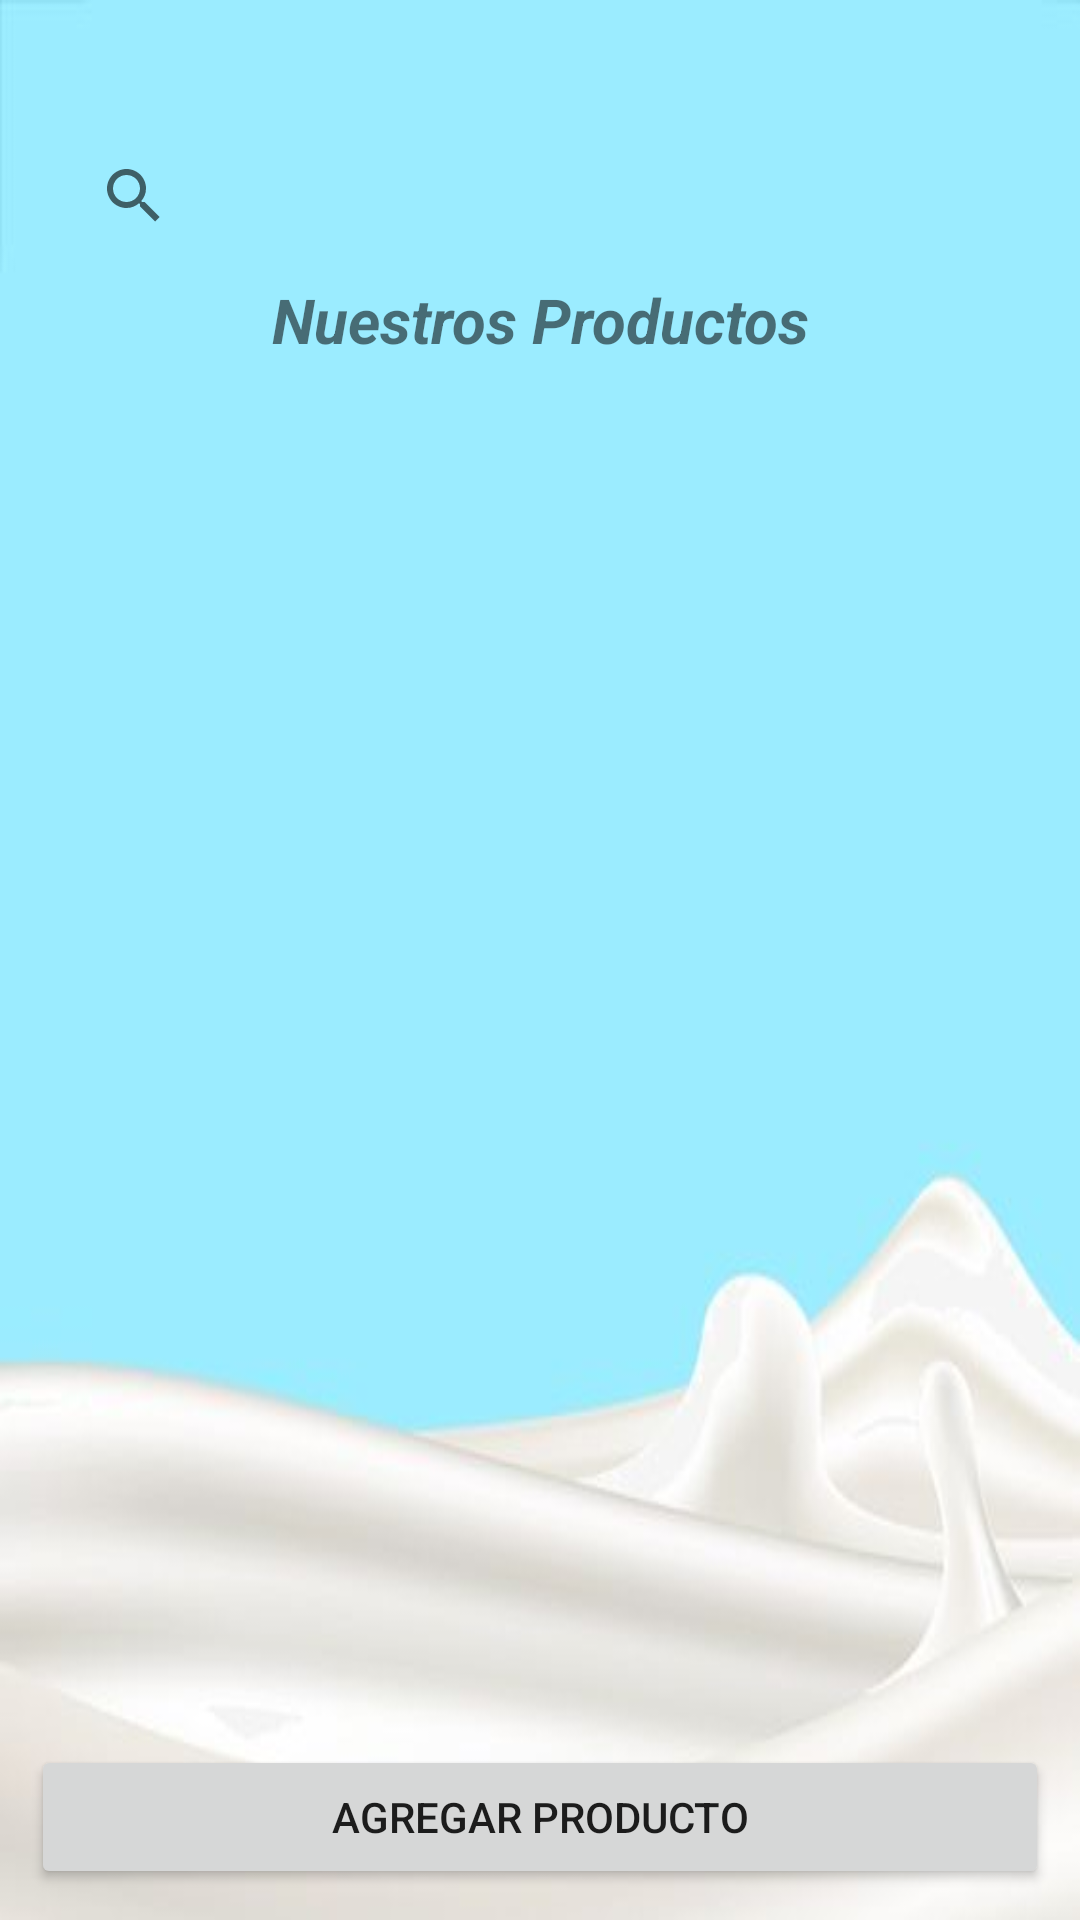

Layout XML and referenced resources for this Android screen:
<!-- AndroidManifest.xml: application theme Theme.Milkysoft.NoActionBar -->
<!-- res/layout/fragment_lista_pedidos.xml -->
<?xml version="1.0" encoding="utf-8"?>
<FrameLayout xmlns:android="http://schemas.android.com/apk/res/android"
    xmlns:tools="http://schemas.android.com/tools"
    android:layout_width="match_parent"
    android:layout_height="match_parent"
    tools:context=".listaProductos"
    android:id="@+id/layoutListaAct"
    android:background="@drawable/fondogeneralproductos">
    <LinearLayout
        android:layout_width="150pt"
        android:textAlignment="center"
        android:layout_marginHorizontal="10pt"
        android:background="@drawable/button_rounded"
        android:layout_height="wrap_content"
        android:layout_marginTop="20pt">
        <SearchView
            android:id="@+id/srvPedidos"
            android:layout_width="match_parent"
            android:layout_height="wrap_content" />
    </LinearLayout>
    <LinearLayout
        android:layout_width="match_parent"
        android:layout_height="match_parent"
        android:layout_marginTop="45pt"
        android:orientation="vertical"
        ><TextView
        android:layout_width="match_parent"
        android:layout_height="wrap_content"
        android:text="Nuestros Productos"

        android:textAlignment="center"
        android:textSize="10pt"

        android:textStyle="italic|bold"/>
        <androidx.recyclerview.widget.RecyclerView
            android:id="@+id/rvlistaPedidos"
            android:layout_width="match_parent"
            android:layout_height="match_parent"
            android:paddingHorizontal="5pt"
            android:layout_marginBottom="30pt"
            android:paddingTop="2pt"/>
    </LinearLayout>
    <LinearLayout
        android:layout_width="match_parent"
        android:layout_height="wrap_content"
        android:layout_gravity="bottom">
        <Button
            android:id="@+id/btnAgregarPedidos"
            android:layout_width="match_parent"
            android:layout_height="wrap_content"
            android:layout_margin="5pt"

            android:paddingHorizontal="30pt"
            android:text="Agregar Producto"/>

    </LinearLayout>



</FrameLayout>
<!-- resources referenced by this layout -->
<resources>
  <!-- drawable fondogeneralproductos: jpg bitmap (drawable, 8274 bytes) -->
  <style name="Theme.Milkysoft.NoActionBar">
          <item name="windowActionBar">false</item>
          <item name="windowNoTitle">true</item>
      </style>
</resources>
